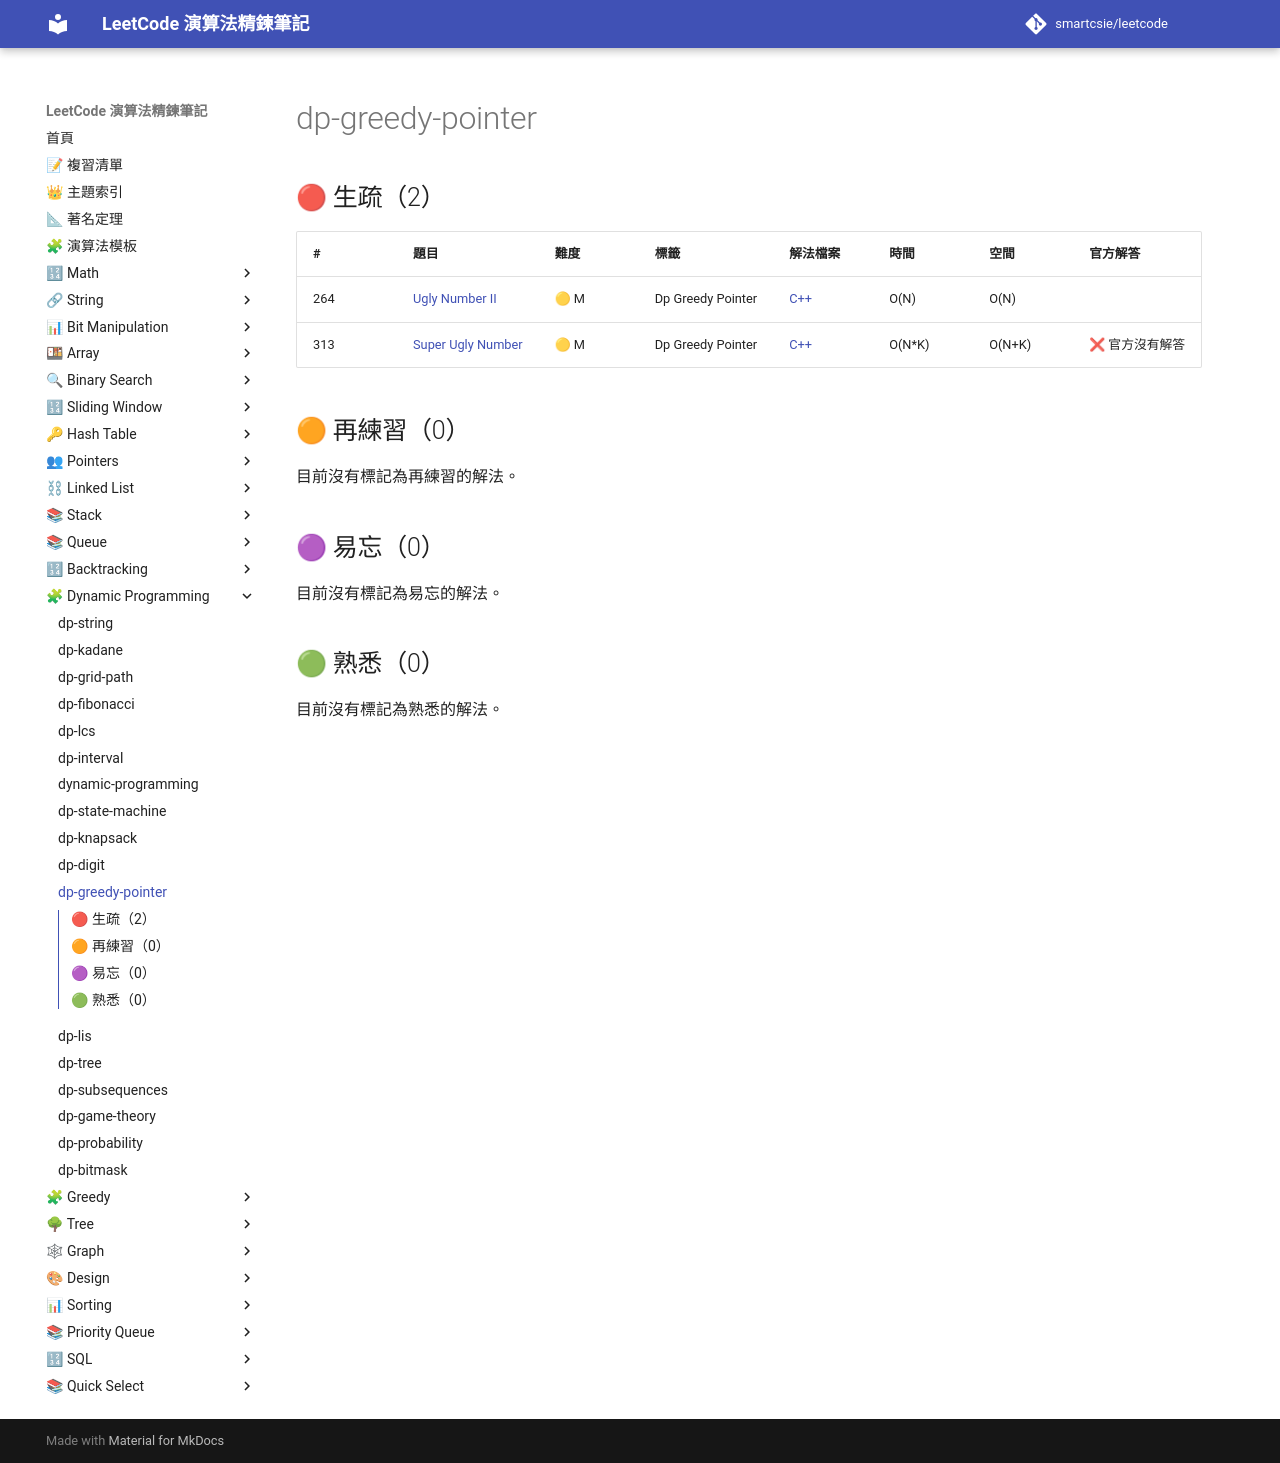

repository: smartcsie/leetcode · page: topics/dp-greedy-pointer/index.html · generator: mkdocs

# dp-greedy-pointer

## 🔴 生疏（2）

| # | 題目 | 難度 | 標籤 | 解法檔案 | 時間 | 空間 | 官方解答 |
| --- | --- | --- | --- | --- | --- | --- | --- |
| 264 | [Ugly Number II](https://leetcode.com/problems/ugly-number-ii/) | 🟡 M | Dp Greedy Pointer | [C++](../problems/0264.md) | O(N) | O(N) |  |
| 313 | [Super Ugly Number](https://leetcode.com/problems/super-ugly-number/) | 🟡 M | Dp Greedy Pointer | [C++](../problems/0313.md) | O(N\*K) | O(N+K) | ❌ 官方沒有解答 |

## 🟠 再練習（0）

目前沒有標記為再練習的解法。

## 🟣 易忘（0）

目前沒有標記為易忘的解法。

## 🟢 熟悉（0）

目前沒有標記為熟悉的解法。
